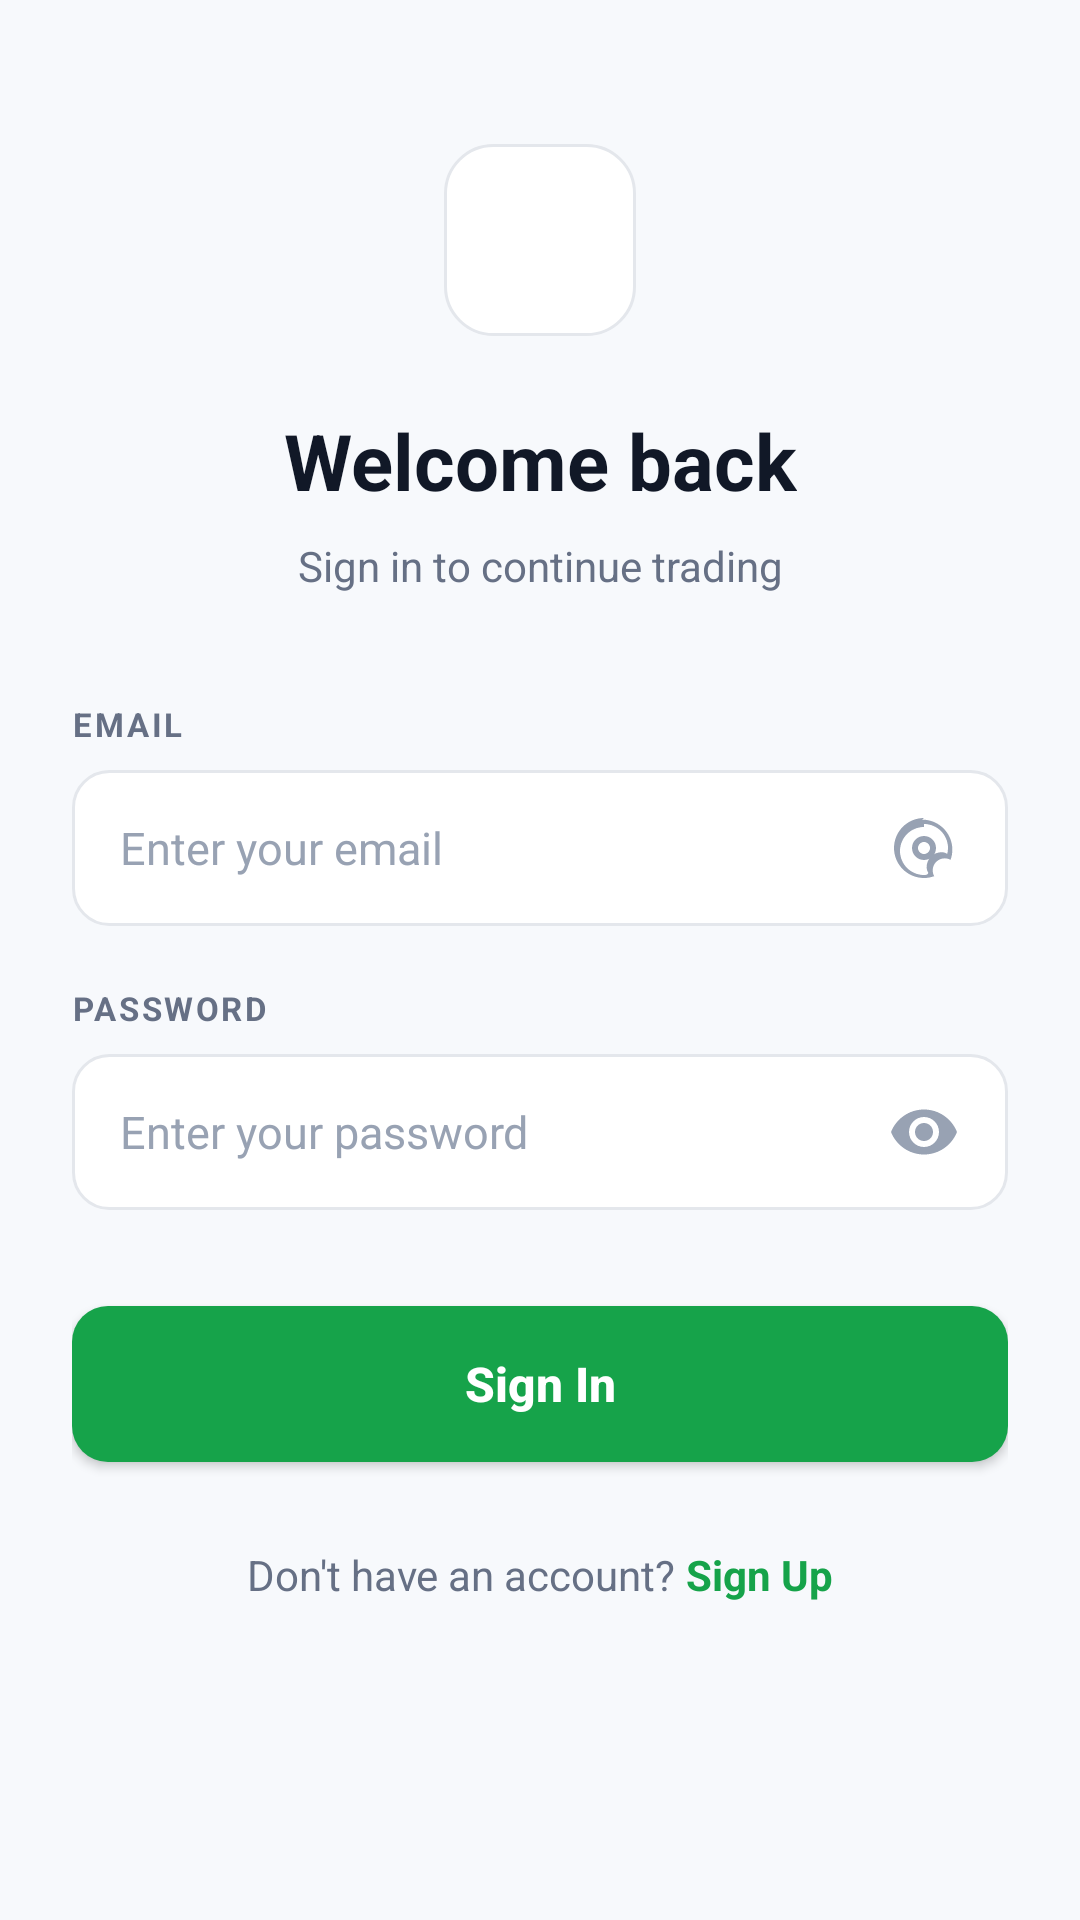

Layout XML and referenced resources for this Android screen:
<!-- AndroidManifest.xml: application theme Theme.Bourse -->
<!-- res/layout/activity_login.xml -->
<?xml version="1.0" encoding="utf-8"?>
<ScrollView xmlns:android="http://schemas.android.com/apk/res/android"
    xmlns:app="http://schemas.android.com/apk/res-auto"
    xmlns:tools="http://schemas.android.com/tools"
    android:layout_width="match_parent"
    android:layout_height="match_parent"
    android:background="@color/bourse_background"
    android:fillViewport="true"
    tools:context=".LoginActivity">

    <androidx.constraintlayout.widget.ConstraintLayout
        android:layout_width="match_parent"
        android:layout_height="wrap_content"
        android:paddingStart="24dp"
        android:paddingEnd="24dp"
        android:paddingTop="48dp"
        android:paddingBottom="32dp">

        
        <FrameLayout
            android:id="@+id/flLogoContainer"
            android:layout_width="64dp"
            android:layout_height="64dp"
            android:background="@drawable/bg_logo_container"
            app:layout_constraintEnd_toEndOf="parent"
            app:layout_constraintStart_toStartOf="parent"
            app:layout_constraintTop_toTopOf="parent">

            <ImageView
                android:layout_width="38dp"
                android:layout_height="38dp"
                android:layout_gravity="center"
                android:contentDescription="Bourse Logo"
                android:scaleType="centerInside"
                android:src="@drawable/logo" />
        </FrameLayout>

        
        <TextView
            android:id="@+id/tvWelcomeTitle"
            android:layout_width="wrap_content"
            android:layout_height="wrap_content"
            android:layout_marginTop="24dp"
            android:text="Welcome back"
            android:textColor="@color/bourse_text_primary"
            android:textSize="26sp"
            android:textStyle="bold"
            app:layout_constraintEnd_toEndOf="parent"
            app:layout_constraintStart_toStartOf="parent"
            app:layout_constraintTop_toBottomOf="@id/flLogoContainer" />

        
        <TextView
            android:id="@+id/tvWelcomeSubtitle"
            android:layout_width="wrap_content"
            android:layout_height="wrap_content"
            android:layout_marginTop="8dp"
            android:text="Sign in to continue trading"
            android:textColor="@color/bourse_text_secondary"
            android:textSize="14sp"
            app:layout_constraintEnd_toEndOf="parent"
            app:layout_constraintStart_toStartOf="parent"
            app:layout_constraintTop_toBottomOf="@id/tvWelcomeTitle" />

        
        <TextView
            android:id="@+id/tvEmailLabel"
            android:layout_width="wrap_content"
            android:layout_height="wrap_content"
            android:layout_marginTop="36dp"
            android:letterSpacing="0.08"
            android:text="EMAIL"
            android:textColor="@color/bourse_text_secondary"
            android:textSize="11sp"
            android:textStyle="bold"
            app:layout_constraintStart_toStartOf="parent"
            app:layout_constraintTop_toBottomOf="@id/tvWelcomeSubtitle" />

        
        <EditText
            android:id="@+id/etEmail"
            android:layout_width="0dp"
            android:layout_height="52dp"
            android:layout_marginTop="8dp"
            android:autofillHints="emailAddress"
            android:background="@drawable/bg_input"
            android:drawableEnd="@drawable/ic_email_outline"
            android:hint="Enter your email"
            android:inputType="textEmailAddress"
            android:paddingStart="16dp"
            android:paddingEnd="16dp"
            android:textColor="@color/bourse_text_primary"
            android:textColorHint="@color/bourse_text_tertiary"
            android:textSize="15sp"
            app:layout_constraintEnd_toEndOf="parent"
            app:layout_constraintStart_toStartOf="parent"
            app:layout_constraintTop_toBottomOf="@id/tvEmailLabel" />

        
        <TextView
            android:id="@+id/tvPasswordLabel"
            android:layout_width="wrap_content"
            android:layout_height="wrap_content"
            android:layout_marginTop="20dp"
            android:letterSpacing="0.08"
            android:text="PASSWORD"
            android:textColor="@color/bourse_text_secondary"
            android:textSize="11sp"
            android:textStyle="bold"
            app:layout_constraintStart_toStartOf="parent"
            app:layout_constraintTop_toBottomOf="@id/etEmail" />

        
        <EditText
            android:id="@+id/etPassword"
            android:layout_width="0dp"
            android:layout_height="52dp"
            android:layout_marginTop="8dp"
            android:autofillHints="password"
            android:background="@drawable/bg_input"
            android:drawableEnd="@drawable/ic_visibility"
            android:hint="Enter your password"
            android:inputType="textPassword"
            android:paddingStart="16dp"
            android:paddingEnd="16dp"
            android:textColor="@color/bourse_text_primary"
            android:textColorHint="@color/bourse_text_tertiary"
            android:textSize="15sp"
            app:layout_constraintEnd_toEndOf="parent"
            app:layout_constraintStart_toStartOf="parent"
            app:layout_constraintTop_toBottomOf="@id/tvPasswordLabel" />

        
        <androidx.appcompat.widget.AppCompatButton
            android:id="@+id/btnSignIn"
            android:layout_width="0dp"
            android:layout_height="52dp"
            android:layout_marginTop="32dp"
            android:background="@drawable/bg_login_button"
            android:text="Sign In"
            android:textAllCaps="false"
            android:textColor="@color/bourse_button_text"
            android:textSize="16sp"
            android:textStyle="bold"
            app:layout_constraintEnd_toEndOf="parent"
            app:layout_constraintStart_toStartOf="parent"
            app:layout_constraintTop_toBottomOf="@id/etPassword" />

        
        <LinearLayout
            android:layout_width="wrap_content"
            android:layout_height="wrap_content"
            android:layout_marginTop="28dp"
            android:orientation="horizontal"
            app:layout_constraintEnd_toEndOf="parent"
            app:layout_constraintStart_toStartOf="parent"
            app:layout_constraintTop_toBottomOf="@id/btnSignIn">

            <TextView
                android:layout_width="wrap_content"
                android:layout_height="wrap_content"
                android:text="Don't have an account? "
                android:textColor="@color/bourse_text_secondary"
                android:textSize="14sp" />

            <TextView
                android:id="@+id/tvSignUp"
                android:layout_width="wrap_content"
                android:layout_height="wrap_content"
                android:text="Sign Up"
                android:textColor="@color/bourse_action_text"
                android:textSize="14sp"
                android:textStyle="bold" />
        </LinearLayout>

    </androidx.constraintlayout.widget.ConstraintLayout>
</ScrollView>
<!-- resources referenced by this layout -->
<resources>
  <color name="bourse_action_text">#16A34A</color>
  <color name="bourse_background">#F7F9FC</color>
  <color name="bourse_button_text">#FFFFFF</color>
  <color name="bourse_text_primary">#111827</color>
  <color name="bourse_text_secondary">#667085</color>
  <color name="bourse_text_tertiary">#98A2B3</color>
  <!-- drawable bg_input (drawable) -->
  <?xml version="1.0" encoding="utf-8"?>
  <shape xmlns:android="http://schemas.android.com/apk/res/android"
      android:shape="rectangle">
  
      <solid android:color="@color/bourse_surface" />
  
      <corners android:radius="12dp" />
  
      <stroke
          android:width="1dp"
          android:color="@color/bourse_border" />
  
      <padding
          android:left="16dp"
          android:top="12dp"
          android:right="16dp"
          android:bottom="12dp" />
  
  </shape>
  <!-- drawable bg_login_button (drawable) -->
  <?xml version="1.0" encoding="utf-8"?>
  <shape xmlns:android="http://schemas.android.com/apk/res/android"
      android:shape="rectangle">
  
      <solid android:color="@color/bourse_button_background" />
  
      <corners android:radius="12dp" />
  
  </shape>
  <!-- drawable bg_logo_container (drawable) -->
  <?xml version="1.0" encoding="utf-8"?>
  <shape xmlns:android="http://schemas.android.com/apk/res/android"
      android:shape="rectangle">
  
      <solid android:color="@color/bourse_surface" />
  
      <corners android:radius="16dp" />
  
      <stroke
          android:width="1dp"
          android:color="@color/bourse_border" />
  
  </shape>
  <!-- drawable ic_visibility (drawable) -->
  <vector xmlns:android="http://schemas.android.com/apk/res/android"
      android:width="24dp"
      android:height="24dp"
      android:viewportWidth="24"
      android:viewportHeight="24">
    <path
        android:fillColor="@color/bourse_text_tertiary"
        android:pathData="M12,4.5C7,4.5 2.73,7.61 1,12c1.73,4.39 6,7.5 11,7.5s9.27,-3.11 11,-7.5c-1.73,-4.39 -6,-7.5 -11,-7.5zM12,17c-2.76,0 -5,-2.24 -5,-5s2.24,-5 5,-5 5,2.24 5,5 -2.24,5 -5,5zM12,9c-1.66,0 -3,1.34 -3,3s1.34,3 3,3 3,-1.34 3,-3 -1.34,-3 -3,-3z"/>
  </vector>
  <color name="bourse_surface">#FFFFFF</color>
  <color name="bourse_border">#E4E7EC</color>
  <color name="bourse_button_background">#16A34A</color>
  <color name="bourse_primary">#1B5E20</color>
  <color name="bourse_primary_light">#4CAF50</color>
  <style name="BourseAlertDialogTheme" parent="ThemeOverlay.Material3.MaterialAlertDialog">
          <item name="android:background">@color/bourse_surface</item>
          <item name="colorSurface">@color/bourse_surface</item>
          <item name="android:textColorPrimary">@color/bourse_text_primary</item>
          <item name="android:textColorSecondary">@color/bourse_text_secondary</item>
          <item name="colorPrimary">@color/bourse_action_text</item>
          <item name="colorAccent">@color/bourse_action_text</item>
          <item name="buttonBarPositiveButtonStyle">@style/BourseAlertButtonPositive</item>
          <item name="buttonBarNegativeButtonStyle">@style/BourseAlertButtonNegative</item>
      </style>
  <style name="BourseAlertButtonPositive" parent="Widget.Material3.Button.TextButton.Dialog">
          <item name="android:textColor">@color/bourse_action_text</item>
      </style>
  <style name="BourseAlertButtonNegative" parent="Widget.Material3.Button.TextButton.Dialog">
          <item name="android:textColor">@color/bourse_text_secondary</item>
      </style>
</resources>
